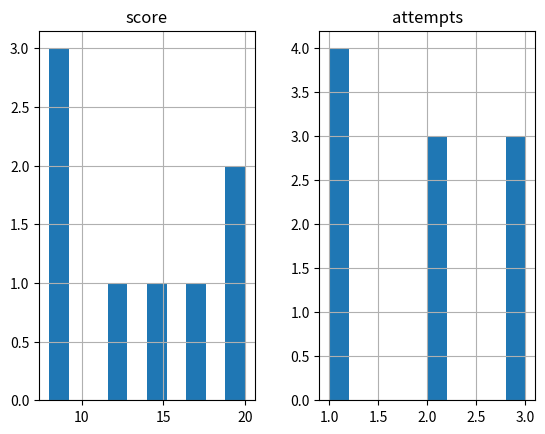
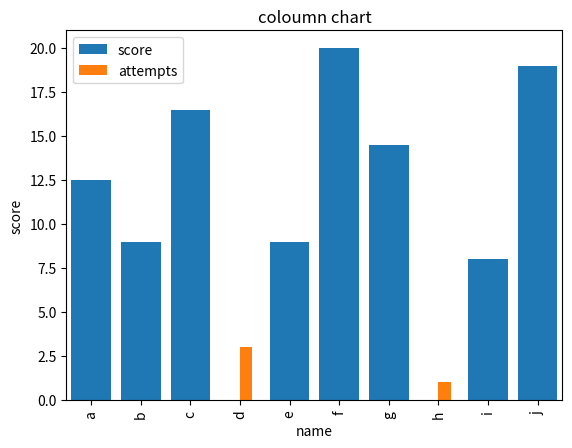
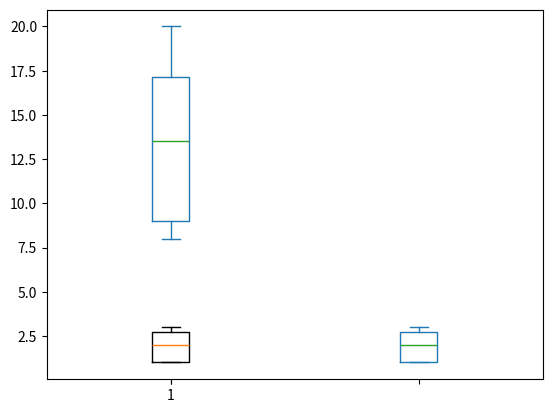

These charts were generated, in order, by the following Python code:

# Write a Python program to create multiple types of charts

import matplotlib.pyplot as plt

#Histogram

import pandas as pd
import numpy as np

exam_data = {'name': ['Anastasia', 'Dima', 'Katherine', 'James', 'Emily', 'Michael', 'Matthew', 'Laura', 'Kevin', 'Jonas'],
'score': [12.5, 9, 16.5, np.nan, 9, 20, 14.5, np.nan, 8, 19],
'attempts': [1, 3, 2, 3, 2, 3, 1, 1, 2, 1],
'qualify': ['yes', 'no', 'yes', 'no', 'no', 'yes', 'yes', 'no', 'no', 'yes']}

labels = ['a', 'b', 'c', 'd', 'e', 'f', 'g', 'h', 'i', 'j']

df=pd.DataFrame(exam_data,index=labels)
print(df)

df.hist()

plt.show()

#Column Chart

df.plot.bar()

plt.bar(df['name'],df['score'])
plt.xlabel("name")
plt.ylabel("score")
plt.title("coloumn chart")
plt.show()

#box plot

df.plot.box()
plt.boxplot(df['attempts'])
plt.show()
